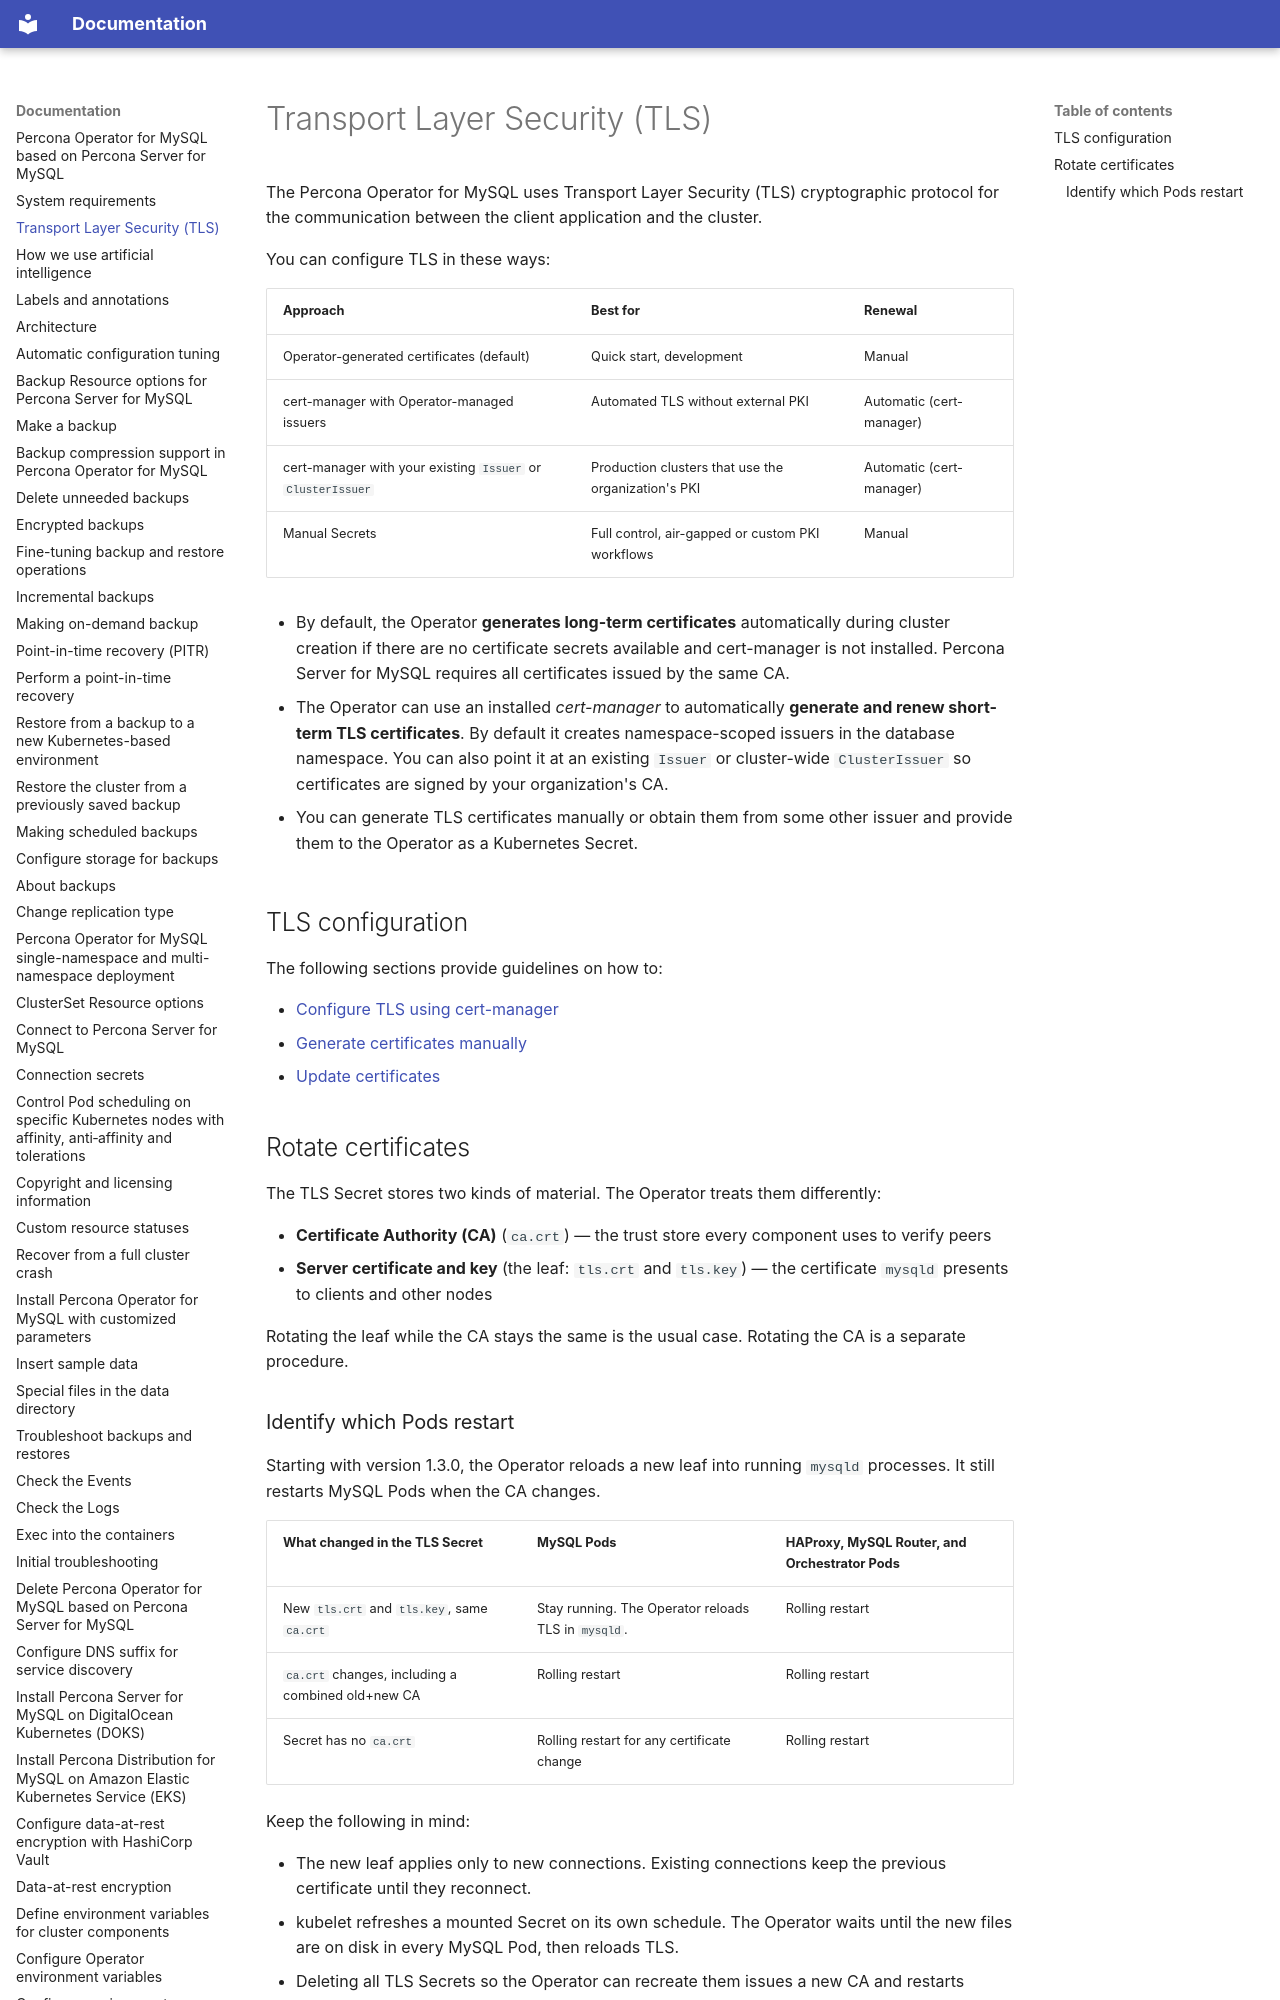

repository: percona/k8sps-docs · page: TLS/index.html · generator: mkdocs

# Transport Layer Security (TLS)

The Percona Operator for MySQL uses Transport Layer
Security (TLS) cryptographic protocol for the communication between the client application and the cluster.

You can configure TLS in these ways:

| Approach | Best for | Renewal |
| -------- | -------- | ------- |
| Operator-generated certificates (default) | Quick start, development | Manual |
| cert-manager with Operator-managed issuers | Automated TLS without external PKI | Automatic (cert-manager) |
| cert-manager with your existing `Issuer` or `ClusterIssuer` | Production clusters that use the organization's PKI | Automatic (cert-manager) |
| Manual Secrets | Full control, air-gapped or custom PKI workflows | Manual |

* By default, the Operator **generates long-term certificates** automatically during cluster creation if there are no certificate secrets available and cert-manager is not installed. Percona Server for MySQL requires all certificates issued by the same CA.

* The Operator can use an installed *cert-manager* to automatically **generate and renew short-term TLS certificates**. By default it creates namespace-scoped issuers in the database namespace. You can also point it at an existing `Issuer` or cluster-wide `ClusterIssuer` so certificates are signed by your organization's CA.

* You can generate TLS certificates manually or obtain them from some other issuer and provide them to the Operator as a Kubernetes Secret.

## TLS configuration

The following sections provide guidelines on how to:

* [Configure TLS using cert-manager](tls-cert-manager.md)
* [Generate certificates manually](tls-manual.md)
* [Update certificates](tls-update.md)
